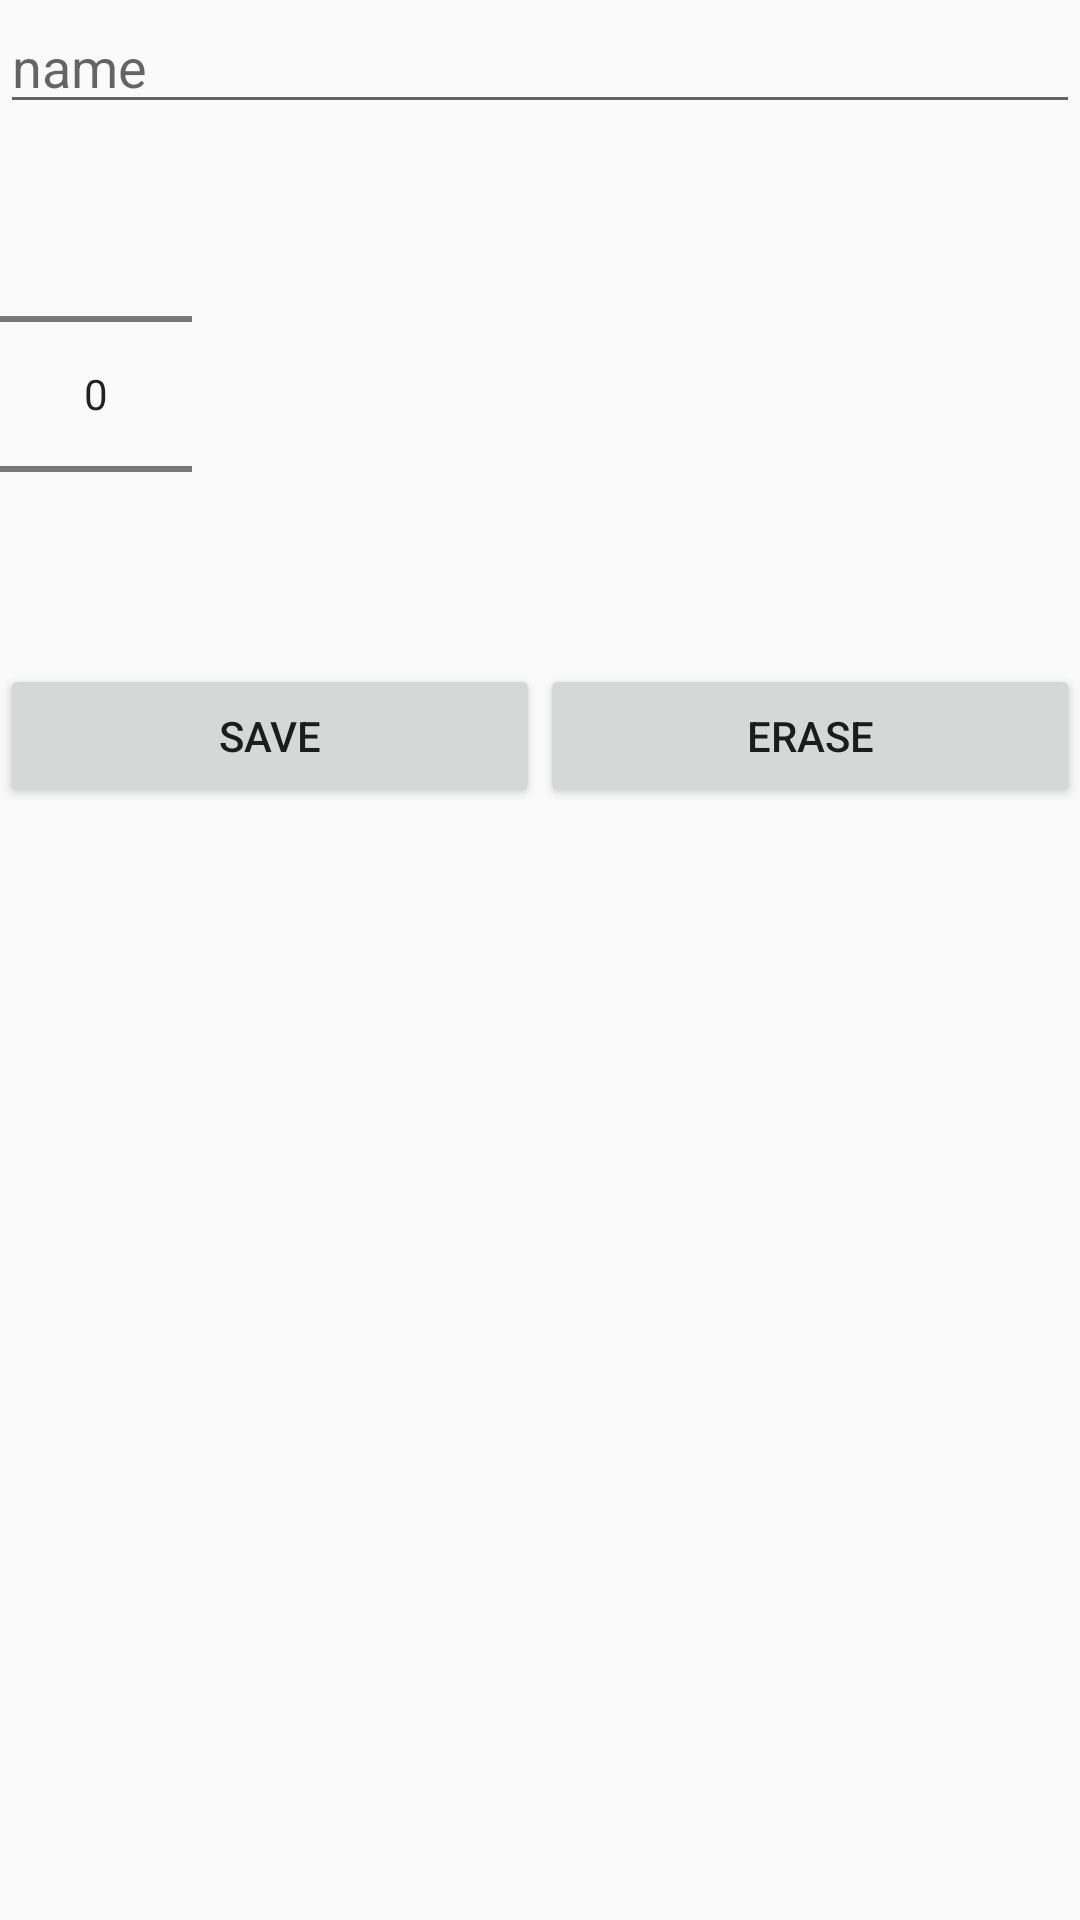

Layout XML and referenced resources for this Android screen:
<!-- AndroidManifest.xml: application theme AppTheme -->
<!-- res/layout/activity_main_v2.xml -->
<?xml version="1.0" encoding="utf-8"?>
<LinearLayout xmlns:android="http://schemas.android.com/apk/res/android"
    xmlns:app="http://schemas.android.com/apk/res-auto"
    xmlns:tools="http://schemas.android.com/tools"
    android:layout_width="match_parent"
    android:layout_height="match_parent"
    android:orientation="vertical"
    tools:context=".MainActivityV2">

    <EditText
        android:id="@+id/textView"
        android:layout_width="match_parent"
        android:layout_height="wrap_content"
        android:ems="10"
        android:inputType="textPersonName"
        android:hint="@string/name" />

    <NumberPicker
        android:id="@+id/textAge"
        android:layout_width="wrap_content"
        android:layout_height="wrap_content"
        android:gravity="center"
        android:hint="@string/age" />

    <LinearLayout
        android:layout_width="match_parent"
        android:layout_height="match_parent"
        android:orientation="horizontal">

        <Button
            android:id="@+id/buttonSave"
            android:layout_width="wrap_content"
            android:layout_height="wrap_content"
            android:layout_weight="1"
            android:onClick="save"
            android:text="@string/save" />

        <Button
            android:id="@+id/buttonErase"
            android:layout_width="wrap_content"
            android:layout_height="wrap_content"
            android:layout_weight="1"
            android:onClick="erase"
            android:text="@string/erase" />
    </LinearLayout>

    <TextView
        android:id="@+id/textView3"
        android:layout_width="match_parent"
        android:layout_height="wrap_content"
        android:hint="@string/result" />
</LinearLayout>
<!-- resources referenced by this layout -->
<resources>
  <string name="age">age</string>
  <string name="erase">erase</string>
  <string name="name">name</string>
  <string name="result">result</string>
  <string name="save">save</string>
  <style name="AppTheme" parent="Theme.AppCompat.Light.DarkActionBar">
          
          <item name="colorPrimary">@color/colorPrimary</item>
          <item name="colorPrimaryDark">@color/colorPrimaryDark</item>
          <item name="colorAccent">@color/colorAccent</item>
      </style>
  <color name="colorPrimary">#008577</color>
  <color name="colorPrimaryDark">#00574B</color>
  <color name="colorAccent">#D81B60</color>
</resources>
